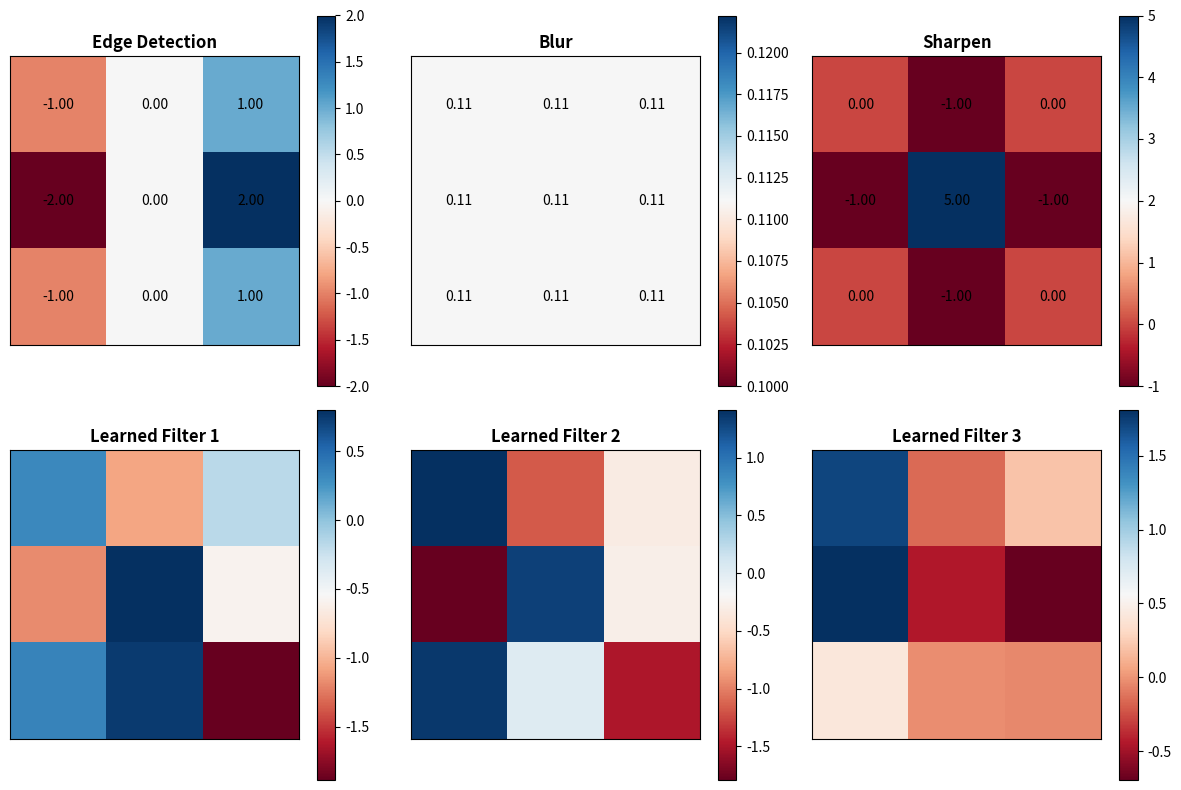

Write the Python code that produced this figure.
"""
08. CONV2D LAYER (Convolutional Layer)
======================================

For image processing! Applies filters to detect features.
"""

import numpy as np
import matplotlib.pyplot as plt

print("="*70)
print("CONV2D LAYER: Images and Feature Detection")
print("="*70)


print("\n1. CONVOLUTION BASICS")
print("-"*70)

"""
Convolution: Slide a filter over input to detect patterns

Example: 3x3 filter on image
┌─────────────────┐
│ Image (5x5)     │
│  ┌───┐          │
│  │ * │ Filter   │
│  └───┘ (3x3)    │
└─────────────────┘
     ↓
Result: Applies filter at every position
"""

class Conv2DLayer:
    """
    2D Convolutional layer
    """
    
    def __init__(self, input_channels=3, output_channels=32, 
                 kernel_size=3, stride=1, padding=1):
        """
        Args:
            input_channels: Input channels (RGB=3)
            output_channels: Number of filters
            kernel_size: Size of filter (3x3, 5x5, etc)
            stride: Step size
            padding: Zero padding
        """
        self.input_channels = input_channels
        self.output_channels = output_channels
        self.kernel_size = kernel_size
        self.stride = stride
        self.padding = padding
        
        # Initialize filters
        self.filters = np.random.randn(output_channels, input_channels, 
                                       kernel_size, kernel_size) * 0.01
        self.biases = np.zeros(output_channels)
        
        params = output_channels * input_channels * kernel_size * kernel_size
        
        print(f"Conv2D Layer created:")
        print(f"  Input channels: {input_channels}")
        print(f"  Output channels: {output_channels}")
        print(f"  Kernel size: {kernel_size}x{kernel_size}")
        print(f"  Stride: {stride}")
        print(f"  Padding: {padding}")
        print(f"  Total parameters: {params + output_channels:,}")
    
    def forward(self, X):
        """Forward pass (simplified)"""
        # This is simplified - real convolution is complex!
        print("  (Forward pass skipped in demo - implement with stride/padding)")
        return X


print(" CONV2D LAYER CREATION")
print("-"*70)

conv_layer = Conv2DLayer(input_channels=3, output_channels=32, 
                        kernel_size=3, stride=1, padding=1)


print("\n COMMON CNN ARCHITECTURES")
print("-"*70)

"""
LeNet (Classic CNN):
  Input (28x28)
  → Conv(6) → Pool → Conv(16) → Pool
  → Dense(120) → Dense(84) → Dense(10)

VGG (Modern CNN):
  Input (224x224)
  → Conv(64) → Conv(64) → Pool
  → Conv(128) → Conv(128) → Pool
  → Conv(256) → Conv(256) → Conv(256) → Pool
  → Dense(4096) → Dense(4096) → Dense(1000)

ResNet (Deep CNN):
  Similar to VGG but with skip connections
  → Allows much deeper networks
"""


print("\n4. FILTER VISUALIZATION")
print("-"*70)

# Visualize what filters do
fig, axes = plt.subplots(2, 3, figsize=(12, 8))

# Edge detection filter
edge_filter = np.array([[-1, 0, 1],
                        [-2, 0, 2],
                        [-1, 0, 1]])

# Blur filter
blur_filter = np.array([[1, 1, 1],
                        [1, 1, 1],
                        [1, 1, 1]]) / 9

# Sharpen filter
sharpen_filter = np.array([[0, -1, 0],
                          [-1, 5, -1],
                          [0, -1, 0]])

filters = [edge_filter, blur_filter, sharpen_filter]
names = ['Edge Detection', 'Blur', 'Sharpen']

for idx, (f, name) in enumerate(zip(filters, names)):
    ax = axes[0, idx]
    im = ax.imshow(f, cmap='RdBu')
    ax.set_title(name, fontsize=12, fontweight='bold')
    ax.set_xticks([])
    ax.set_yticks([])
    plt.colorbar(im, ax=ax)
    
    # Show text values
    for i in range(3):
        for j in range(3):
            text = ax.text(j, i, f'{f[i, j]:.2f}',
                          ha="center", va="center", color="black")

# Random filters learned by network
for idx in range(3):
    ax = axes[1, idx]
    random_filter = np.random.randn(3, 3)
    im = ax.imshow(random_filter, cmap='RdBu')
    ax.set_title(f'Learned Filter {idx+1}', fontsize=12, fontweight='bold')
    ax.set_xticks([])
    ax.set_yticks([])
    plt.colorbar(im, ax=ax)

plt.tight_layout()
plt.savefig('conv2d_filters.png', dpi=300, bbox_inches='tight')
print("\n✓ Saved: conv2d_filters.png")
plt.show()


"""
Why CNN for images?

✓ Local connectivity: Filters only look at small regions
✓ Weight sharing: Same filter used across image
✓ Translation invariance: Detects features anywhere
✓ Efficient: Fewer parameters than dense layer
✓ Hierarchical: Learn edges → shapes → objects

Example comparison:
  Dense(3×224×224 image → 512):
    = 3 × 224 × 224 × 512 = 76 million parameters
  
  Conv(3 → 32, 3×3 kernel):
    = 32 × 3 × 3 × 3 = 864 parameters
    50,000x fewer!
"""
